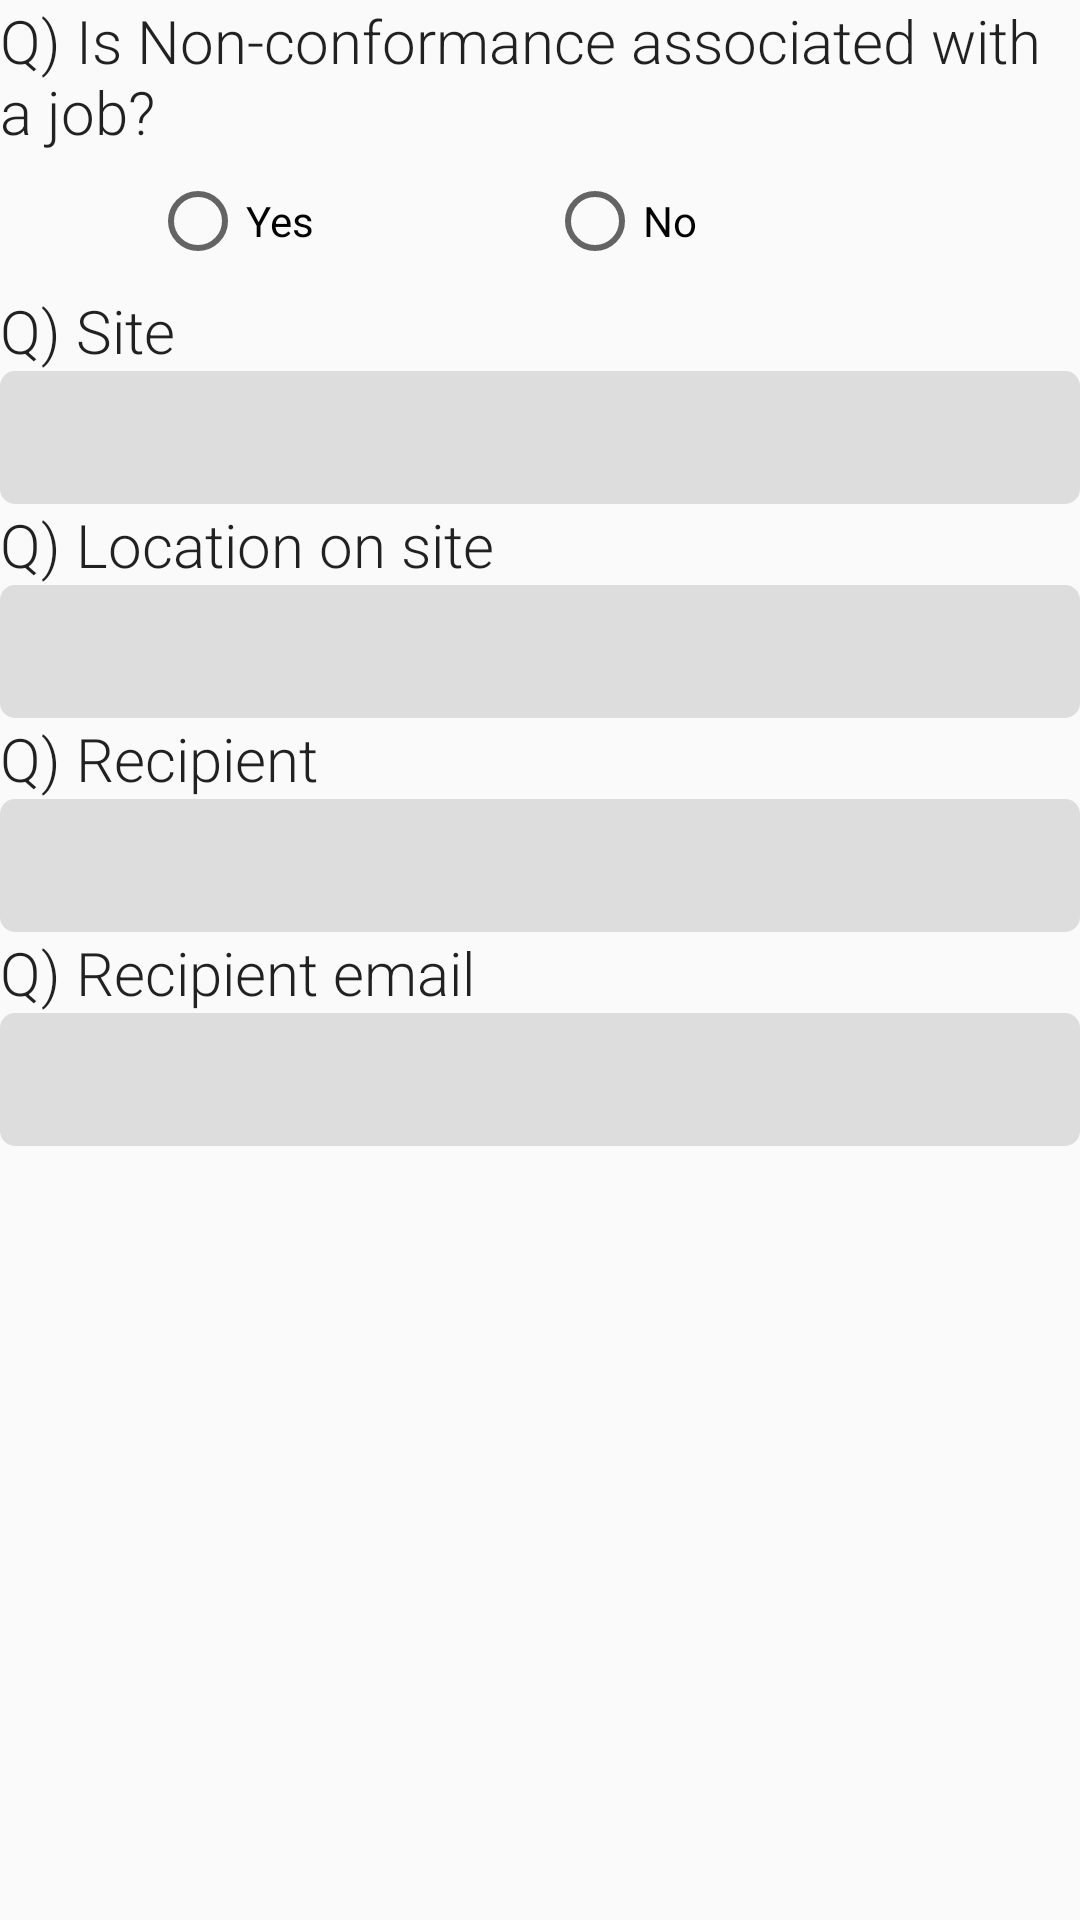

Write the Android layout XML for this screen, with the resource values it uses.
<!-- AndroidManifest.xml: application theme AppTheme -->
<!-- res/layout/fragment_non_conformance_f1.xml -->
<?xml version="1.0" encoding="utf-8"?>
<FrameLayout xmlns:android="http://schemas.android.com/apk/res/android"
    android:orientation="vertical"
    android:layout_width="match_parent"
    android:layout_height="match_parent">

    <ScrollView
        android:layout_width="match_parent"
        android:layout_height="match_parent">
        <LinearLayout
            android:orientation="vertical"
            android:layout_width="match_parent"
            android:layout_height="match_parent">
            <TextView
                android:text="@string/non_conformance_associated_job"
                android:layout_width="wrap_content"
                android:layout_height="wrap_content" />

            <LinearLayout
                android:paddingTop="7dp"
                android:paddingBottom="7dp"
                android:paddingLeft="50dp"
                android:paddingRight="50dp"
                android:layout_width="match_parent"
                android:layout_height="wrap_content">
                <RadioButton
                    android:id="@+id/non_conformance_radio_yes"
                    android:layout_weight="1"
                    android:text="Yes"
                    android:layout_width="wrap_content"
                    android:layout_height="wrap_content" />
                <RadioButton
                    android:id="@+id/non_conformance_radio_no"
                    android:layout_weight="1"
                    android:text="No"
                    android:layout_width="wrap_content"
                    android:layout_height="wrap_content" />
            </LinearLayout>

            <LinearLayout
                android:id="@+id/job_number_layout"
                android:visibility="gone"
                android:orientation="vertical"
                android:layout_width="match_parent"
                android:layout_height="wrap_content">
                <TextView
                    android:text="@string/job_number"
                    android:layout_width="match_parent"
                    android:layout_height="wrap_content" />
                <EditText
                    android:inputType="numberDecimal"
                    android:id="@+id/non_conformance_job_number_editText"
                    android:layout_width="match_parent"
                    android:layout_height="wrap_content" />
            </LinearLayout>

            <TextView
                android:text="@string/site"
                android:layout_width="match_parent"
                android:layout_height="wrap_content" />

            <EditText
                android:inputType="text"
                android:id="@+id/non_conformance_site_editText"
                android:layout_width="match_parent"
                android:layout_height="wrap_content"
                />
            <TextView
                android:text="@string/site_location"
                android:layout_width="match_parent"
                android:layout_height="wrap_content" />

            <EditText
                android:inputType="text"
                android:id="@+id/non_conformance_site_location_editText"
                android:layout_width="match_parent"
                android:layout_height="wrap_content"
                />
            <TextView
                android:text="@string/recipient"
                android:layout_width="match_parent"
                android:layout_height="wrap_content" />

            <EditText
                android:inputType="text"
                android:id="@+id/non_conformance_recipient_editText"
                android:layout_width="match_parent"
                android:layout_height="wrap_content"
                />
            <TextView
                android:text="@string/recipient_email"
                android:layout_width="match_parent"
                android:layout_height="wrap_content" />

            <EditText
                android:inputType="textEmailAddress"
                android:id="@+id/non_conformance_recipient_email_editText"
                android:layout_width="match_parent"
                android:layout_height="wrap_content"
                />
        </LinearLayout>
    </ScrollView>

</FrameLayout>
<!-- resources referenced by this layout -->
<resources>
  <string name="job_number">Q) Job Number</string>
  <string name="non_conformance_associated_job">Q) Is Non-conformance associated with a job?</string>
  <string name="recipient">Q) Recipient</string>
  <string name="recipient_email">Q) Recipient email</string>
  <string name="site">Q) Site</string>
  <string name="site_location">Q) Location on site</string>
  <style name="AppTheme" parent="Theme.AppCompat.Light.NoActionBar">
          
          <item name="colorPrimary">@color/colorPrimary</item>
          <item name="colorPrimaryDark">@color/colorPrimaryDark</item>
          <item name="colorAccent">@color/colorAccent</item>
  
          <item name="android:editTextBackground">@drawable/rect_text_edit</item>
          <item name="android:textViewStyle">@style/textView</item>
  
      </style>
  <color name="colorPrimary">#045391</color>
  <color name="colorPrimaryDark">@color/SEMFblue</color>
  <color name="colorAccent">@color/SEMFyellow</color>
  <!-- drawable rect_text_edit (drawable) -->
  <?xml version="1.0" encoding="utf-8"?>
  <shape xmlns:android="http://schemas.android.com/apk/res/android"
      android:shape="rectangle"
      >
      <solid android:color="#dddddd" />
  
      <corners
          android:bottomLeftRadius="5dp"
          android:bottomRightRadius="5dp"
          android:topLeftRadius="5dp"
          android:topRightRadius="5dp" />
      <padding
          android:left="10dp"
          android:top="10dp"
          android:right="10dp"
          android:bottom="10dp" />
  </shape>
  <style name="textView" parent="TextAppearance.AppCompat">
          <item name="android:fontFamily">sans-serif-light</item>
          <item name="android:textSize">20dp</item>
      </style>
  <color name="SEMFblue">#00355F</color>
  <color name="SEMFyellow">#F0AA1F</color>
</resources>
